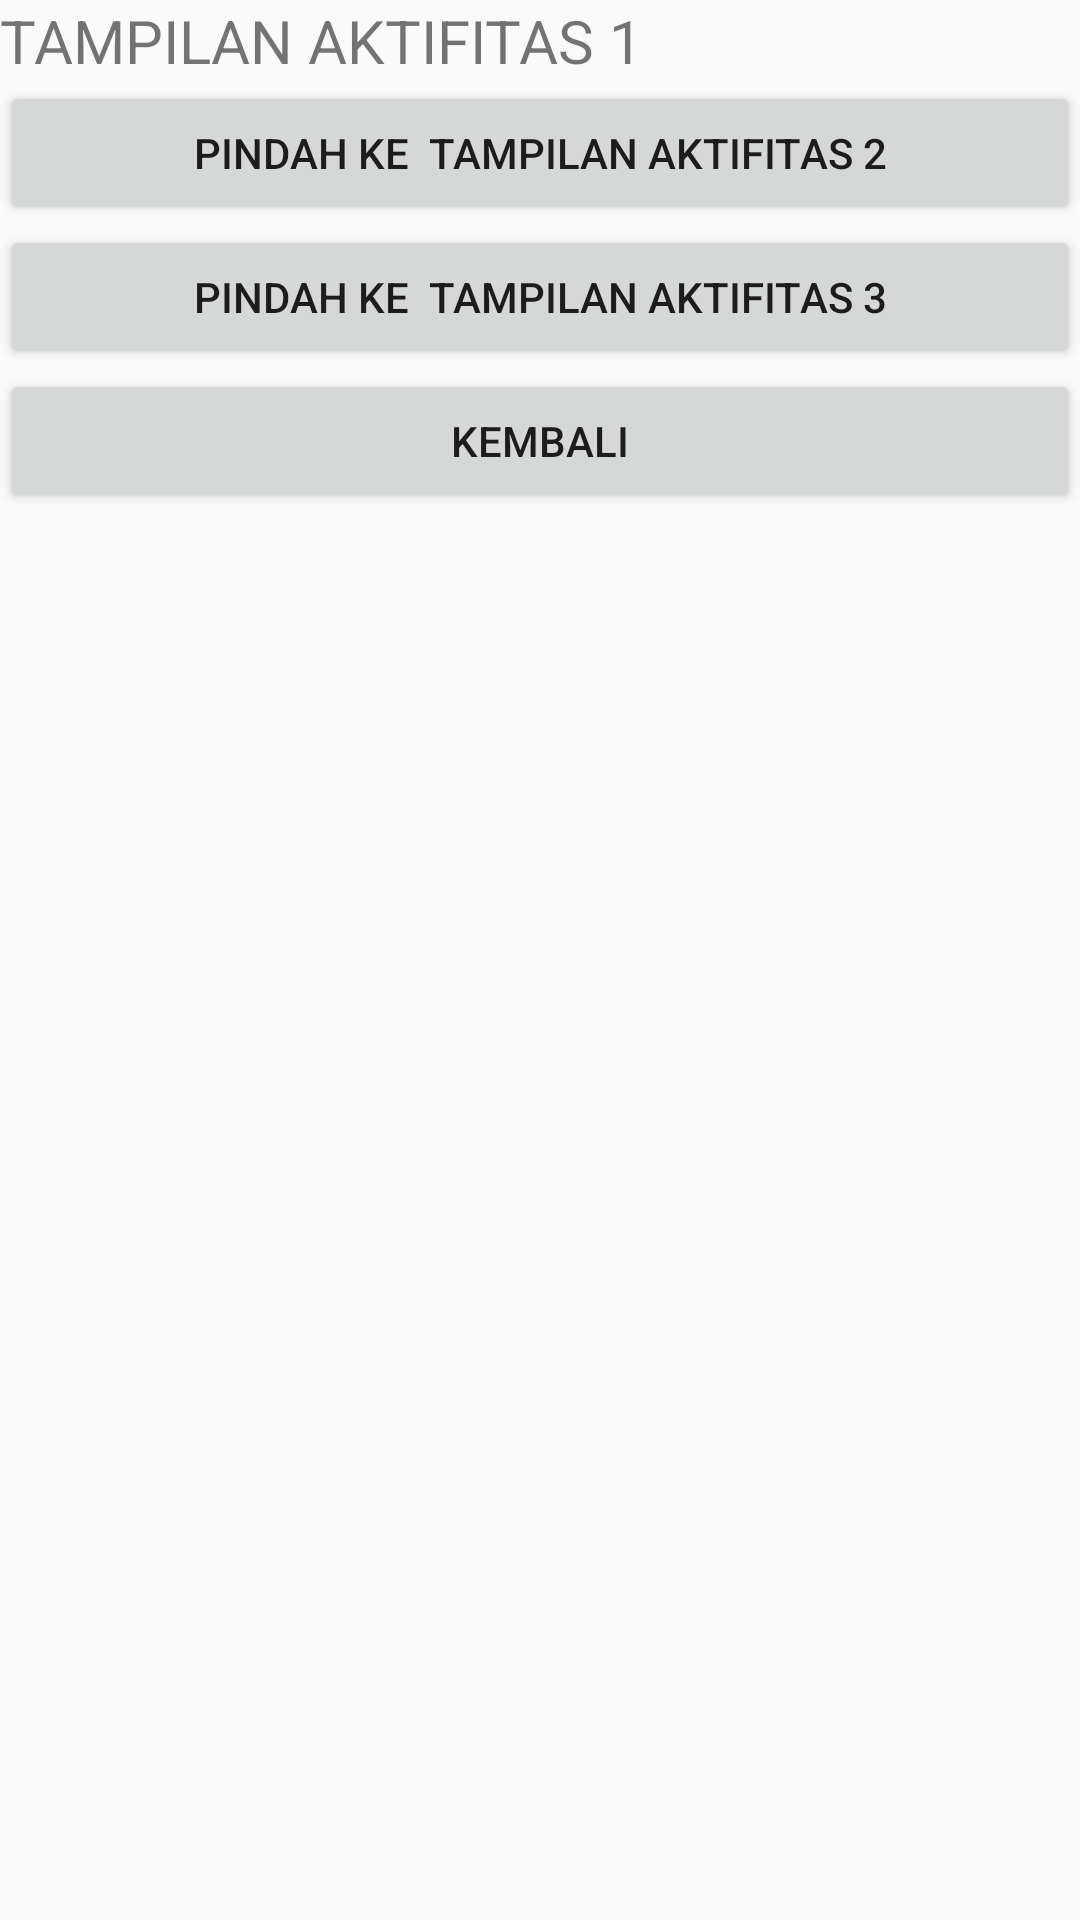

Layout XML and referenced resources for this Android screen:
<!-- AndroidManifest.xml: application theme Theme.APKMAML -->
<!-- res/layout/layout1.xml -->
<?xml version="1.0" encoding="utf-8"?>
<LinearLayout xmlns:android="http://schemas.android.com/apk/res/android"
    android:layout_width="match_parent"
    android:layout_height="match_parent"
    android:orientation="vertical">

    <TextView
        android:id="@+id/textView2"
        android:layout_width="match_parent"
        android:layout_height="wrap_content"
        android:text="TAMPILAN AKTIFITAS 1"
        android:textSize="20sp" />

    <Button
        android:id="@+id/button4"
        android:layout_width="match_parent"
        android:layout_height="wrap_content"
        android:text="PINDAH KE  TAMPILAN AKTIFITAS 2" />

    <Button
        android:id="@+id/button5"
        android:layout_width="match_parent"
        android:layout_height="wrap_content"
        android:text="PINDAH KE  TAMPILAN AKTIFITAS 3" />

    <Button
        android:id="@+id/button6"
        android:layout_width="match_parent"
        android:layout_height="wrap_content"
        android:text="KEMBALI" />
</LinearLayout>
<!-- resources referenced by this layout -->
<resources>
  <style name="Theme.APKMAML" parent="Theme.AppCompat.Light.DarkActionBar">
          
          <item name="colorPrimary">@color/purple_500</item>
          <item name="colorPrimaryDark">@color/purple_700</item>
          <item name="colorAccent">@color/teal_200</item>
          
      </style>
  <!-- not gathered from this repository: default colours our renderer supplied (Android Studio template values) -->
  <color name="purple_500">#FF6200EE</color>
  <color name="purple_700">#FF3700B3</color>
  <color name="teal_200">#FF03DAC5</color>
</resources>
